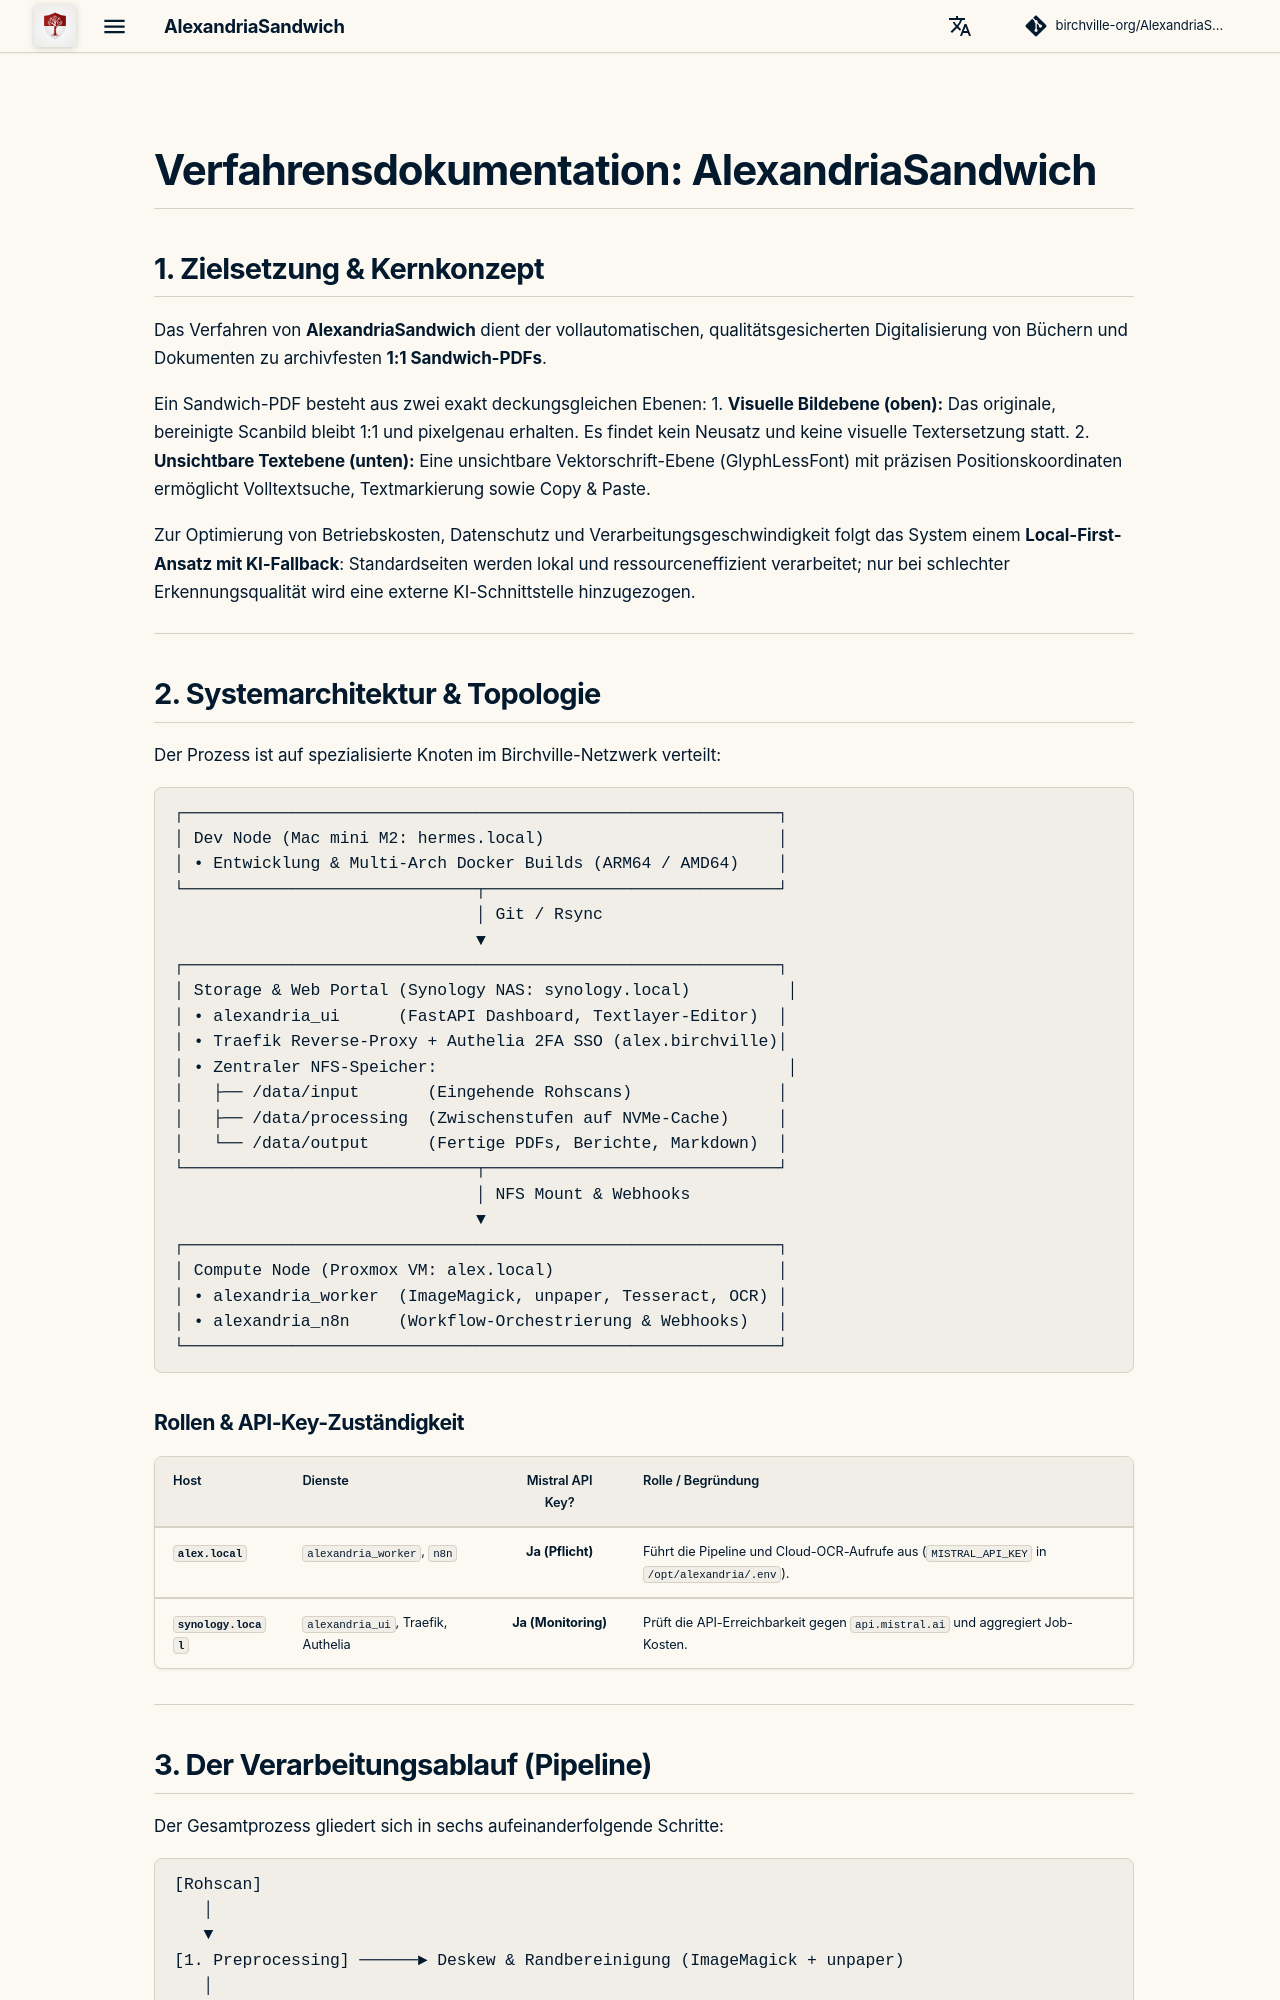

repository: birchville-org/AlexandriaSandwich · page: WIKI_VERFAHREN/index.html · generator: mkdocs

# Verfahrensdokumentation: AlexandriaSandwich

## 1. Zielsetzung & Kernkonzept

Das Verfahren von **AlexandriaSandwich** dient der vollautomatischen, qualitätsgesicherten Digitalisierung von Büchern und Dokumenten zu archivfesten **1:1 Sandwich-PDFs**. 

Ein Sandwich-PDF besteht aus zwei exakt deckungsgleichen Ebenen:
1. **Visuelle Bildebene (oben):** Das originale, bereinigte Scanbild bleibt 1:1 und pixelgenau erhalten. Es findet kein Neusatz und keine visuelle Textersetzung statt.
2. **Unsichtbare Textebene (unten):** Eine unsichtbare Vektorschrift-Ebene (GlyphLessFont) mit präzisen Positionskoordinaten ermöglicht Volltextsuche, Textmarkierung sowie Copy & Paste.

Zur Optimierung von Betriebskosten, Datenschutz und Verarbeitungsgeschwindigkeit folgt das System einem **Local-First-Ansatz mit KI-Fallback**: Standardseiten werden lokal und ressourceneffizient verarbeitet; nur bei schlechter Erkennungsqualität wird eine externe KI-Schnittstelle hinzugezogen.

---

## 2. Systemarchitektur & Topologie

Der Prozess ist auf spezialisierte Knoten im Birchville-Netzwerk verteilt:

```text
┌─────────────────────────────────────────────────────────────┐
│ Dev Node (Mac mini M2: hermes.local)                        │
│ • Entwicklung & Multi-Arch Docker Builds (ARM64 / AMD64)    │
└──────────────────────────────┬──────────────────────────────┘
                               │ Git / Rsync
                               ▼
┌─────────────────────────────────────────────────────────────┐
│ Storage & Web Portal (Synology NAS: synology.local)          │
│ • alexandria_ui      (FastAPI Dashboard, Textlayer-Editor)  │
│ • Traefik Reverse-Proxy + Authelia 2FA SSO (alex.birchville)│
│ • Zentraler NFS-Speicher:                                    │
│   ├── /data/input       (Eingehende Rohscans)               │
│   ├── /data/processing  (Zwischenstufen auf NVMe-Cache)     │
│   └── /data/output      (Fertige PDFs, Berichte, Markdown)  │
└──────────────────────────────┬──────────────────────────────┘
                               │ NFS Mount & Webhooks
                               ▼
┌─────────────────────────────────────────────────────────────┐
│ Compute Node (Proxmox VM: alex.local)                       │
│ • alexandria_worker  (ImageMagick, unpaper, Tesseract, OCR) │
│ • alexandria_n8n     (Workflow-Orchestrierung & Webhooks)   │
└─────────────────────────────────────────────────────────────┘
```

### Rollen & API-Key-Zuständigkeit

| Host | Dienste | Mistral API Key? | Rolle / Begründung |
| :--- | :--- | :---: | :--- |
| **`alex.local`** | `alexandria_worker`, `n8n` | **Ja (Pflicht)** | Führt die Pipeline und Cloud-OCR-Aufrufe aus (`MISTRAL_API_KEY` in `/opt/alexandria/.env`). |
| **`synology.local`** | `alexandria_ui`, Traefik, Authelia | **Ja (Monitoring)**| Prüft die API-Erreichbarkeit gegen `api.mistral.ai` und aggregiert Job-Kosten. |

---
